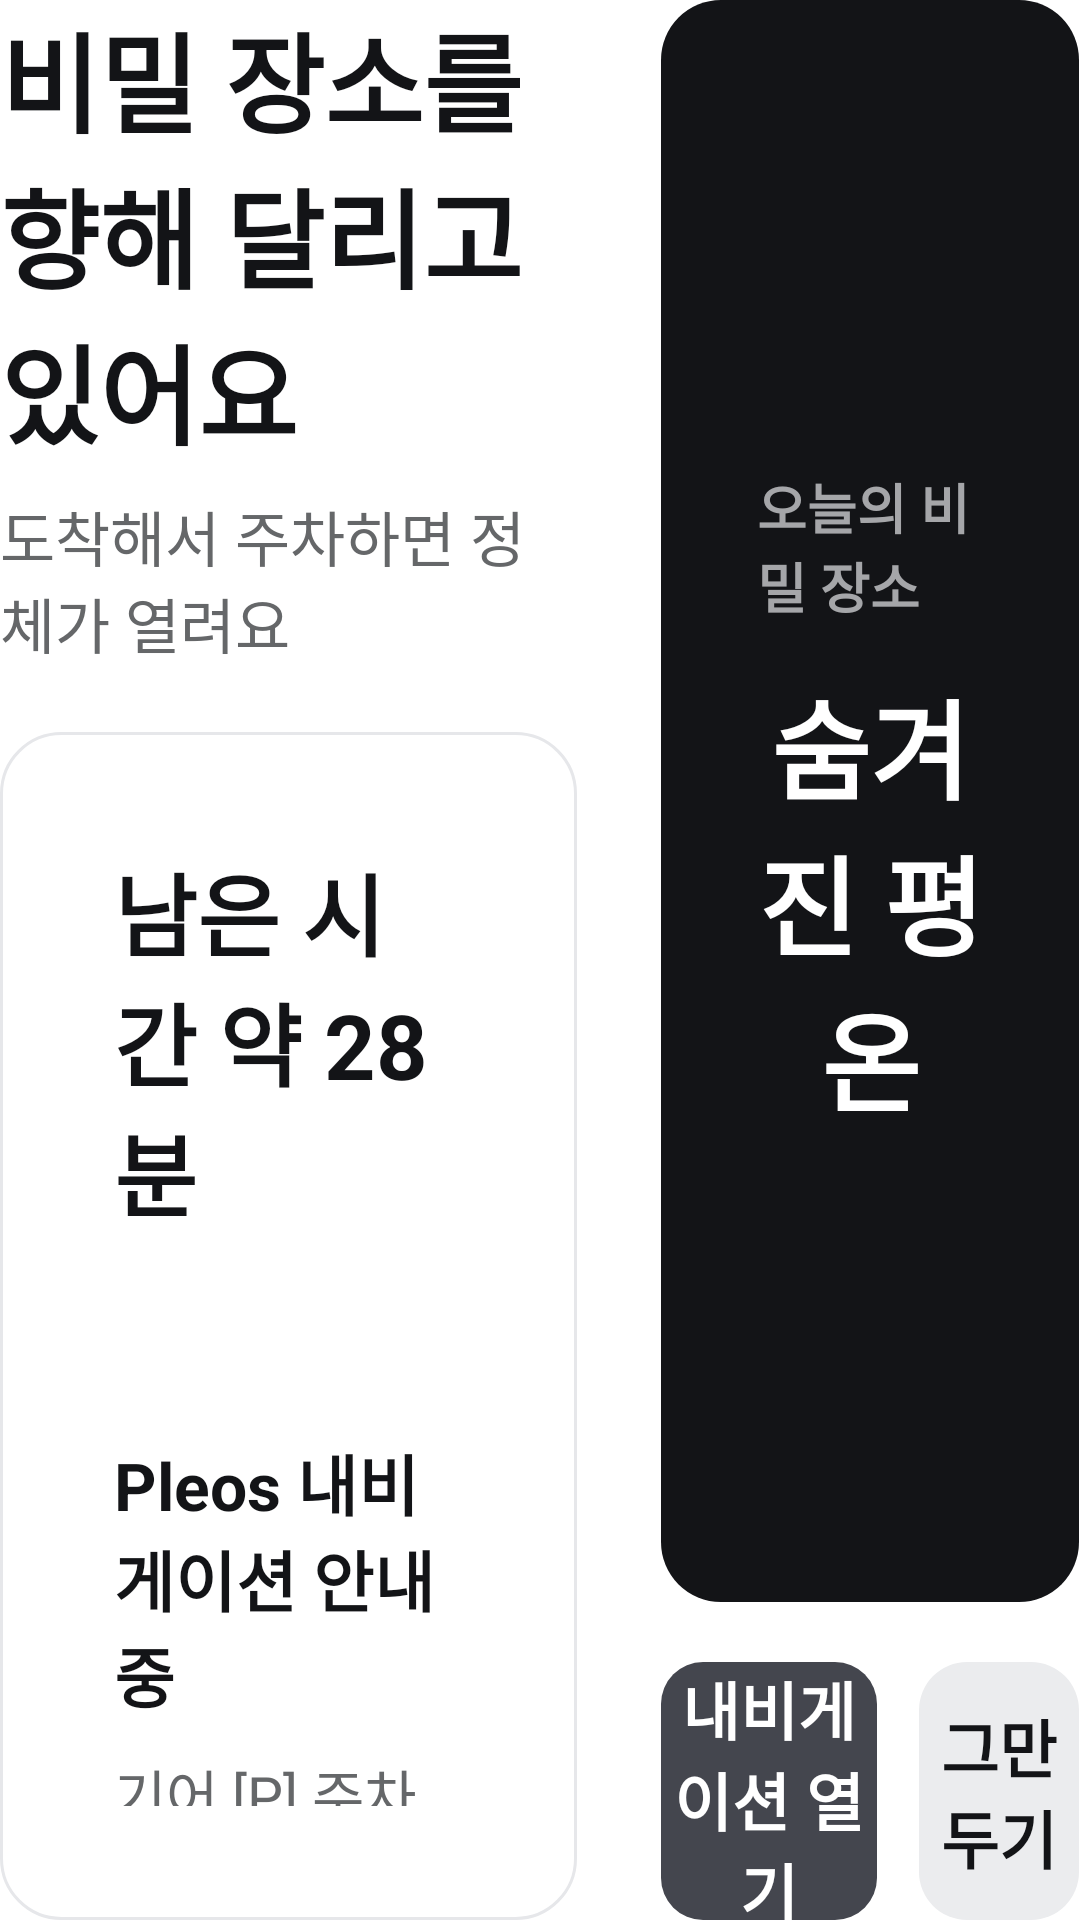

Here is an Android app screen rendered from its layout file. Give the layout XML and the strings, colors and styles it references.
<!-- AndroidManifest.xml: application theme Theme.Eodigaji -->
<!-- res/layout/view_blind_drive.xml -->
<?xml version="1.0" encoding="utf-8"?>
<FrameLayout xmlns:android="http://schemas.android.com/apk/res/android"
    xmlns:app="http://schemas.android.com/apk/res-auto"
    android:layout_width="match_parent"
    android:layout_height="match_parent">

    
    <LinearLayout
        android:id="@+id/llDriveLocked"
        android:layout_width="match_parent"
        android:layout_height="match_parent"
        android:gravity="center"
        android:orientation="vertical"
        android:visibility="gone">

        <ImageView
            android:id="@+id/ivDriveLockIcon"
            android:layout_width="60dp"
            android:layout_height="60dp"
            android:layout_marginBottom="24dp"
            android:src="@drawable/ic_pleos_lock"
            app:tint="#131417" />

        <TextView
            android:id="@+id/tvDriveLockTitle"
            android:layout_width="wrap_content"
            android:layout_height="wrap_content"
            android:text="정차 후 이용해 주세요"
            android:textColor="#131417"
            android:textSize="34sp"
            android:textStyle="bold" />

        <TextView
            android:id="@+id/tvDriveLockSub"
            android:layout_width="wrap_content"
            android:layout_height="wrap_content"
            android:layout_marginTop="14dp"
            android:text="안내 중이라면 도착하면 알려 드릴게요"
            android:textColor="#656769"
            android:textSize="21sp" />
    </LinearLayout>

    
    <LinearLayout
        android:id="@+id/llDriveParked"
        android:layout_width="match_parent"
        android:layout_height="match_parent"
        android:baselineAligned="false"
        android:orientation="horizontal">

        
        <LinearLayout
            android:layout_width="0dp"
            android:layout_height="match_parent"
            android:layout_marginEnd="28dp"
            android:layout_weight="1.38"
            android:orientation="vertical">

            <TextView
                android:id="@+id/tvDriveTitle"
                android:layout_width="wrap_content"
                android:layout_height="wrap_content"
                android:text="비밀 장소를 향해 달리고 있어요"
                android:textColor="#131417"
                android:textSize="36sp"
                android:textStyle="bold" />

            <TextView
                android:id="@+id/tvDriveSubInfo"
                android:layout_width="wrap_content"
                android:layout_height="wrap_content"
                android:layout_marginTop="8dp"
                android:layout_marginBottom="22dp"
                android:text="도착해서 주차하면 정체가 열려요"
                android:textColor="#656769"
                android:textSize="20sp" />

            <LinearLayout
                android:id="@+id/cardDriveStatus"
                android:layout_width="match_parent"
                android:layout_height="0dp"
                android:layout_weight="1"
                android:background="@drawable/bg_ui_surface"
                android:gravity="center_vertical"
                android:orientation="vertical"
                android:padding="38dp">

                <TextView
                    android:id="@+id/tvDriveEtaMinutes"
                    android:layout_width="wrap_content"
                    android:layout_height="wrap_content"
                    android:text="남은 시간 약 28분"
                    android:textColor="#131417"
                    android:textSize="30sp"
                    android:textStyle="bold" />

                <ProgressBar
                    android:id="@+id/pbDriveProgress"
                    style="?android:attr/progressBarStyleHorizontal"
                    android:layout_width="match_parent"
                    android:layout_height="12dp"
                    android:layout_marginTop="22dp"
                    android:layout_marginBottom="32dp"
                    android:max="100"
                    android:progress="25"
                    android:progressBackgroundTint="#EBECEE"
                    android:progressTint="#131417" />

                <TextView
                    android:id="@+id/tvDriveNaviStatus"
                    android:layout_width="wrap_content"
                    android:layout_height="wrap_content"
                    android:text="Pleos 내비게이션 안내 중"
                    android:textColor="#131417"
                    android:textSize="22sp"
                    android:textStyle="bold" />

                <TextView
                    android:id="@+id/tvDriveGearStatus"
                    android:layout_width="wrap_content"
                    android:layout_height="wrap_content"
                    android:layout_marginTop="10dp"
                    android:text="기어 [P] 주차 확인 · 도착 대기 중"
                    android:textColor="#656769"
                    android:textSize="19sp" />

                <TextView
                    android:id="@+id/tvDriveDebugCoords"
                    android:layout_width="wrap_content"
                    android:layout_height="wrap_content"
                    android:layout_marginTop="16dp"
                    android:background="#15000000"
                    android:paddingHorizontal="10dp"
                    android:paddingVertical="4dp"
                    android:text="🧪 [DEBUG] 좌표 확인"
                    android:textColor="#3D70F5"
                    android:textSize="14sp"
                    android:visibility="gone" />
            </LinearLayout>
        </LinearLayout>

        
        <LinearLayout
            android:layout_width="0dp"
            android:layout_height="match_parent"
            android:layout_weight="1"
            android:orientation="vertical">

            <LinearLayout
                android:id="@+id/cardDriveHeroDock"
                android:layout_width="match_parent"
                android:layout_height="0dp"
                android:layout_weight="1"
                android:background="@drawable/bg_ui_hero_dark"
                android:gravity="center"
                android:orientation="vertical"
                android:padding="32dp">

                <TextView
                    android:layout_width="wrap_content"
                    android:layout_height="wrap_content"
                    android:text="오늘의 비밀 장소"
                    android:textColor="#A5A6A9"
                    android:textSize="18sp"
                    android:textStyle="bold" />

                <TextView
                    android:id="@+id/tvDriveDockAlias"
                    android:layout_width="wrap_content"
                    android:layout_height="wrap_content"
                    android:layout_marginTop="14dp"
                    android:gravity="center"
                    android:text="숨겨진 평온"
                    android:textColor="#FFFFFF"
                    android:textSize="36sp"
                    android:textStyle="bold" />
            </LinearLayout>

            <LinearLayout
                android:layout_width="match_parent"
                android:layout_height="86dp"
                android:layout_marginTop="20dp"
                android:orientation="horizontal">

                <TextView
                    android:id="@+id/btnDriveResumeNavi"
                    android:layout_width="0dp"
                    android:layout_height="match_parent"
                    android:layout_marginEnd="14dp"
                    android:layout_weight="1.35"
                    android:background="@drawable/bg_ui_cta"
                    android:clickable="true"
                    android:focusable="true"
                    android:gravity="center"
                    android:text="내비게이션 열기"
                    android:textColor="#FFFFFF"
                    android:textSize="21sp"
                    android:textStyle="bold" />

                <TextView
                    android:id="@+id/btnDriveCancel"
                    android:layout_width="0dp"
                    android:layout_height="match_parent"
                    android:layout_weight="1"
                    android:background="@drawable/bg_ui_sub"
                    android:clickable="true"
                    android:focusable="true"
                    android:gravity="center"
                    android:text="그만두기"
                    android:textColor="#131417"
                    android:textSize="21sp"
                    android:textStyle="bold" />
            </LinearLayout>
        </LinearLayout>
    </LinearLayout>

</FrameLayout>
<!-- resources referenced by this layout -->
<resources>
  <!-- drawable bg_ui_cta (drawable) -->
  <?xml version="1.0" encoding="utf-8"?>
  <shape xmlns:android="http://schemas.android.com/apk/res/android"
      android:shape="rectangle">
      <solid android:color="#44464E" />
      <corners android:radius="14dp" />
  </shape>
  <!-- drawable bg_ui_hero_dark (drawable) -->
  <?xml version="1.0" encoding="utf-8"?>
  <shape xmlns:android="http://schemas.android.com/apk/res/android"
      android:shape="rectangle">
      <solid android:color="#131417" />
      <corners android:radius="20dp" />
  </shape>
  <!-- drawable bg_ui_sub (drawable) -->
  <?xml version="1.0" encoding="utf-8"?>
  <shape xmlns:android="http://schemas.android.com/apk/res/android"
      android:shape="rectangle">
      <solid android:color="#EBECEE" />
      <corners android:radius="16dp" />
  </shape>
  <!-- drawable bg_ui_surface (drawable) -->
  <?xml version="1.0" encoding="utf-8"?>
  <shape xmlns:android="http://schemas.android.com/apk/res/android"
      android:shape="rectangle">
      <solid android:color="#FFFFFF" />
      <corners android:radius="20dp" />
      <stroke
          android:width="1dp"
          android:color="#E6E7EA" />
  </shape>
  <style name="Theme.Eodigaji" parent="Theme.MaterialComponents.NoActionBar">
          
          <item name="colorPrimary">@color/neon_blue</item>
          <item name="colorPrimaryVariant">@color/neon_blue_gradient_end</item>
          <item name="colorOnPrimary">@color/text_primary</item>
          
          <item name="colorSecondary">@color/neon_blue_light</item>
          <item name="colorSecondaryVariant">@color/neon_blue</item>
          <item name="colorOnSecondary">@color/bg_main</item>
          
          <item name="android:windowBackground">@color/bg_main</item>
          
          <item name="android:statusBarColor">@color/bg_main</item>
          <item name="android:navigationBarColor">@color/bg_main</item>
      </style>
  <color name="neon_blue">#44464E</color>
  <color name="neon_blue_gradient_end">#131417</color>
  <color name="text_primary">#131417</color>
  <color name="neon_blue_light">#656769</color>
  <color name="bg_main">#F7F8FA</color>
</resources>
